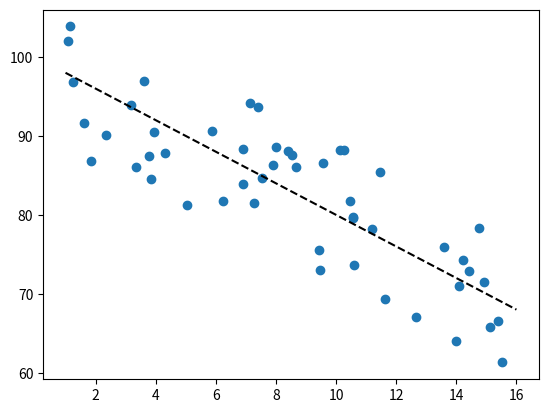
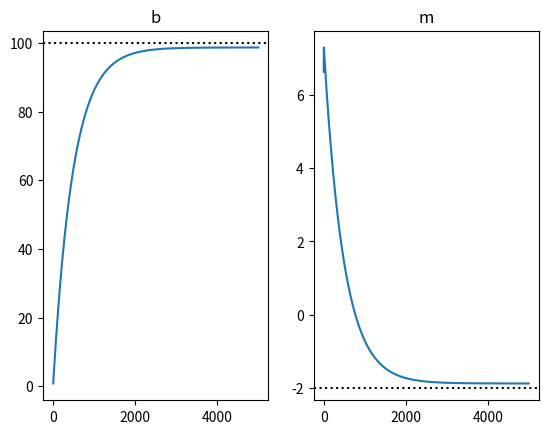
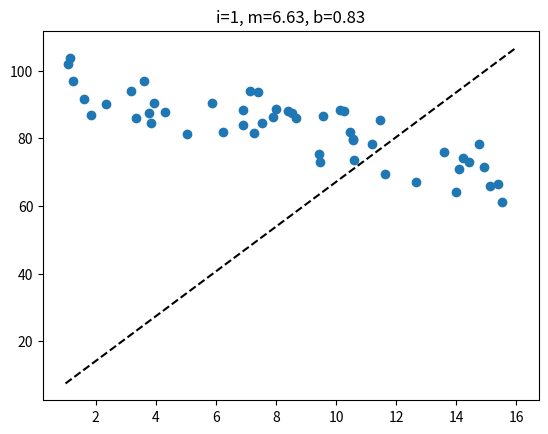
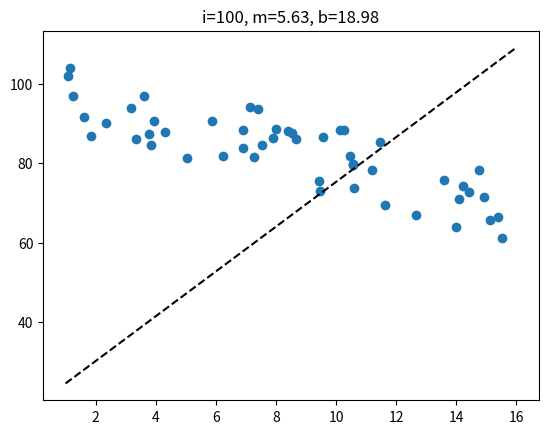
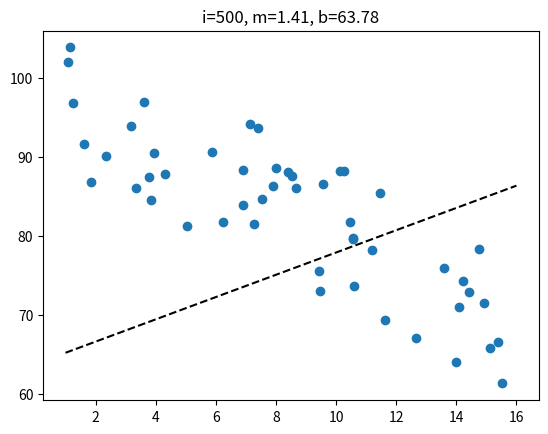
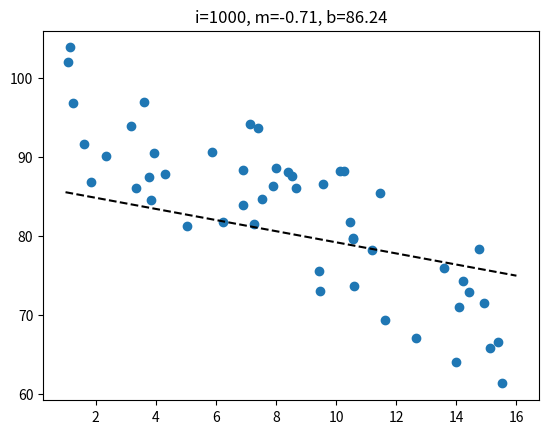
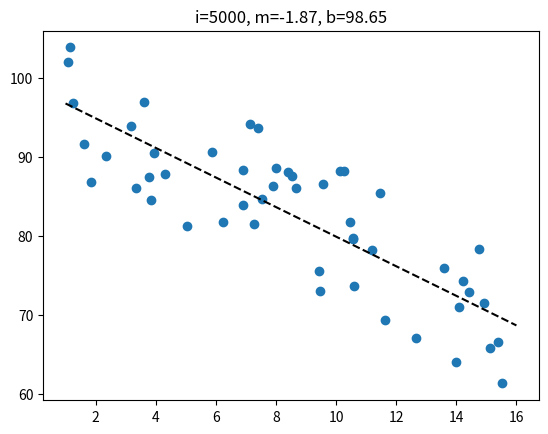
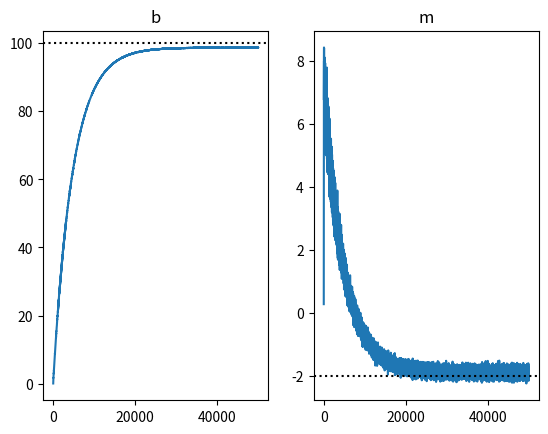
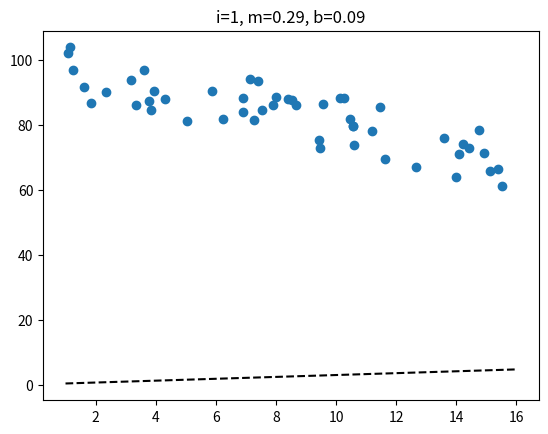
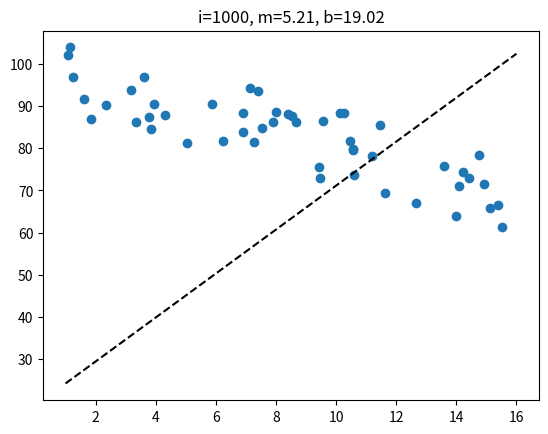
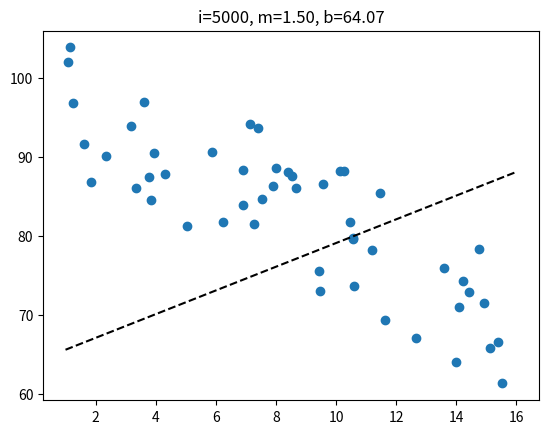
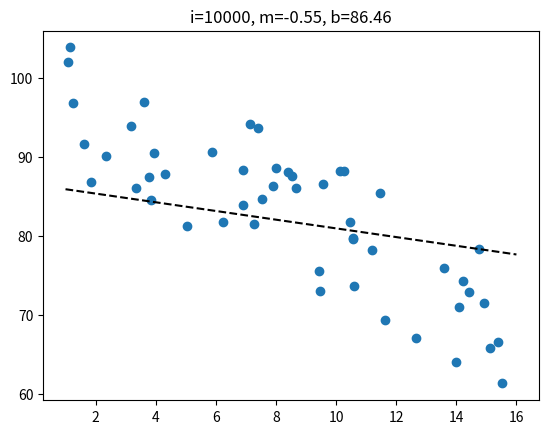
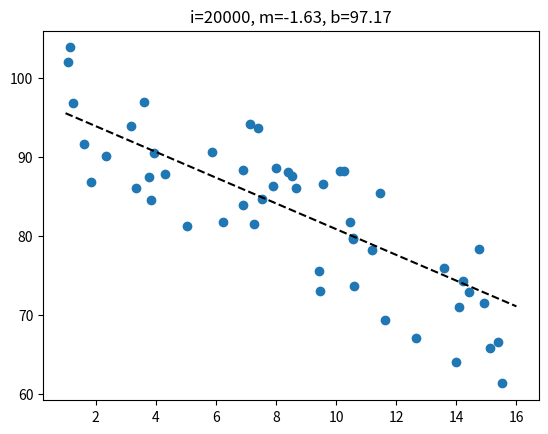

These charts were generated, in order, by the following Python code:
# see below link for more. my code is somewhat stolen/adapted from here.
# https://towardsdatascience.com/linear-regression-simplified-ordinary-least-square-vs-gradient-descent-48145de2cf76
# https://github.com/rasbt/python-machine-learning-book-2nd-edition/blob/master/code/ch02/ch02.ipynb

import numpy as np
import matplotlib.pyplot as plt
import numpy as np
import random 

def f(X):
    noise = np.random.uniform(-10, 10, X.shape)
    return 100 - 2*X + noise 

# make data and visualize it
reading_level = np.random.uniform(1,16,50)
clicks = f(reading_level) 

x = np.linspace(1,16,50)
plt.plot(x, 100 - 2*x, ls="--", color='k')

plt.scatter(reading_level, clicks)
plt.show()

def sse(mhat, bhat):
    pred = (mhat * reading_level) + bhat
    return sum(np.square(clicks - pred))

# linear regression the exact way...

mu_x = np.mean(reading_level)
mu_y = np.mean(clicks)

xdiff = reading_level - mu_x
ydiff = clicks - mu_y

m = sum(np.multiply(xdiff, ydiff)) / sum(np.square(xdiff))
print("m=%.04f"%m)

b = mu_y - m * mu_x
print("b=%.04f"%b)
print("SSE=%.04f"%sse(m, b))

# gradient descent way

def partial_b(mhat, bhat):
    pred = (mhat * reading_level) + bhat
    grad = np.mean(pred - clicks)
    return grad

def partial_m(mhat, bhat):
    pred = (mhat * reading_level) + bhat
    diff = pred - clicks
    grad = np.mean(np.multiply(diff, reading_level))
    return grad

num_iter = 5000
alpha = 0.01

m0 = 0
b0 = 0
iters = []
for i in range(num_iter):
    pb = partial_b(m0, b0)
    pm = partial_m(m0, b0)
    b0 = b0 - (alpha * pb)
    m0 = m0 - (alpha * pm)
    iters.append((b0, m0))
    
plt.subplot(1,2,1)
plt.plot(np.arange(num_iter), [b for b, m in iters])
plt.axhline(100, ls=":", color='k')
plt.title("b")
plt.subplot(1,2,2)
plt.plot(np.arange(num_iter), [m for b, m in iters])
plt.axhline(-2, ls=":", color='k')
plt.title("m")
plt.show()
plt.clf()

for i in [1, 100, 500, 1000, 5000]:
    x = np.linspace(1,16,50)
    bb, mm = iters[i-1]
    plt.plot(x, bb + mm*x, ls="--", color='k')
    plt.title("i=%s, m=%.02f, b=%.02f"%(i, mm, bb))
    plt.scatter(reading_level, clicks)
    plt.show()
    plt.clf()

# stochastic gradient descent way

def partial_b(mhat, bhat, x, y):
    pred = (mhat * x) + bhat
    return pred - y

def partial_m(mhat, bhat, x, y):
    pred = (mhat * x) + bhat
    diff = pred - y
    grad = diff * x
    return grad

data = [(xx, yy) for xx, yy in zip(reading_level, clicks)]

num_iter = 1000
alpha = 0.001

m0 = 0
b0 = 0
iters = []
for i in range(num_iter):
    random.shuffle(data)
    #if i % 100 == 0:
    #    print("m=%.02f b=%.02f diff = %s"%(m0, b0, sse(m0, b0)))
    for xx, yy in data:
        pb = partial_b(m0, b0, xx, yy)
        pm = partial_m(m0, b0, xx, yy)
        #print("%s\n%s\n------"%(pb, pm))
        b0 = b0 - (alpha * pb)
        m0 = m0 - (alpha * pm)
        iters.append((b0, m0))

plt.subplot(1,2,1)
plt.plot(np.arange(len(iters)), [b for b, m in iters])
plt.axhline(100, ls=":", color='k')
plt.title("b")
plt.subplot(1,2,2)
plt.plot(np.arange(len(iters)), [m for b, m in iters])
plt.axhline(-2, ls=":", color='k')
plt.title("m")
plt.show()
plt.clf()

for i in [1, 1000, 5000, 10000, 20000]:
    x = np.linspace(1,16,50)
    bb, mm = iters[i-1]
    plt.plot(x, bb + mm*x, ls="--", color='k')
    plt.title("i=%s, m=%.02f, b=%.02f"%(i, mm, bb))
    plt.scatter(reading_level, clicks)
    plt.show()
    plt.clf()
